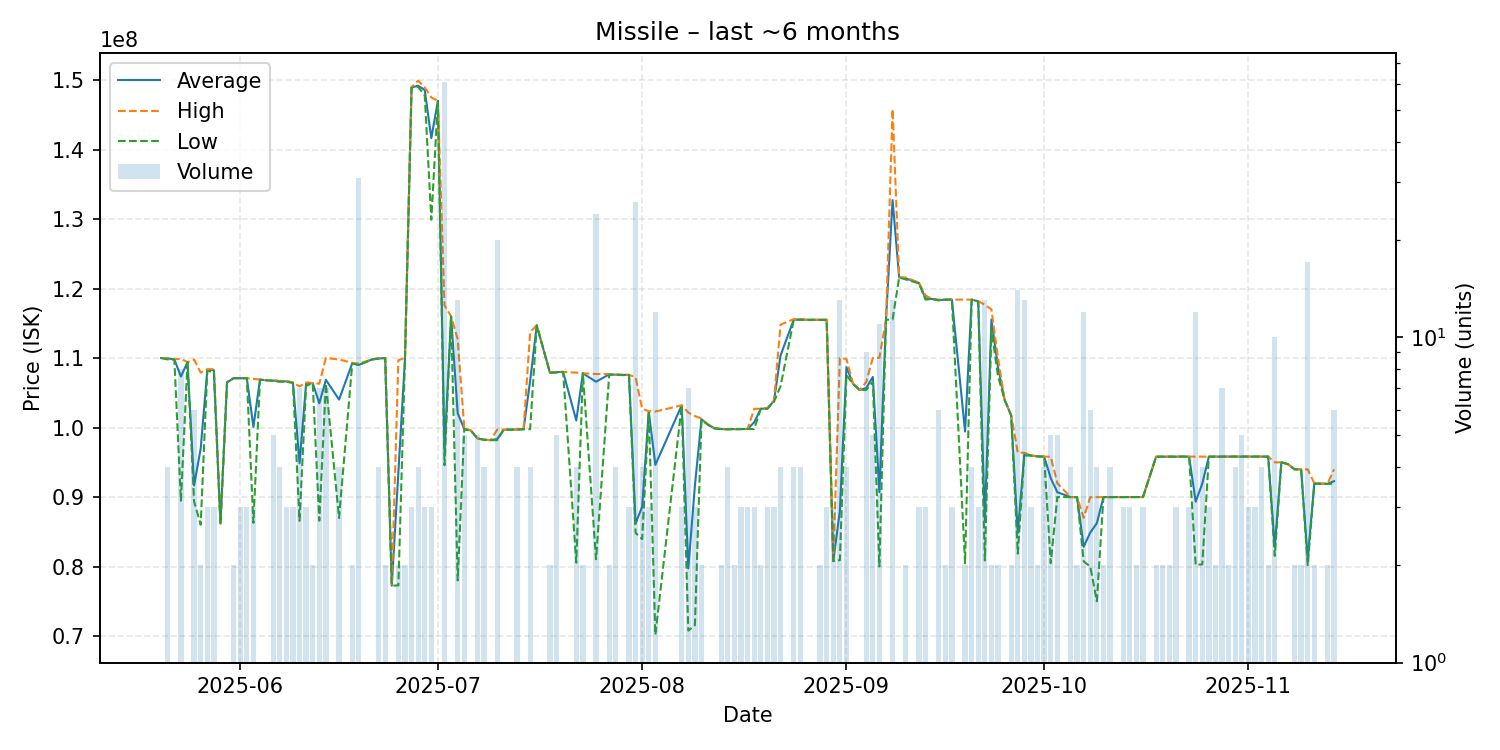

The data file committed next to this chart (first rows):
date, average, highest, lowest, order_count, volume
2025-05-20, 110000000, 110000000, 110000000, 1, 1
2025-05-21, 109950000, 110000000, 109800000, 4, 4
2025-05-22, 109800000, 109800000, 109800000, 1, 1
2025-05-23, 107345000, 109900000, 89460000, 7, 8
2025-05-24, 109400000, 109400000, 109400000, 1, 1
2025-05-25, 91675000, 109800000, 89350000, 6, 6
2025-05-26, 96960000, 107900000, 86020000, 2, 2
2025-05-27, 108233333, 108400000, 108150000, 3, 3
2025-05-28, 108266667, 108400000, 108000000, 3, 3
2025-05-29, 86180000, 86180000, 86180000, 1, 1
2025-05-30, 106500000, 106500000, 106500000, 1, 1
2025-05-31, 107100000, 107100000, 107100000, 2, 2
2025-06-01, 107100000, 107100000, 107100000, 3, 3
2025-06-02, 107100000, 107100000, 107100000, 3, 3
2025-06-03, 100090000, 107000000, 86270000, 3, 3
2025-06-04, 106900000, 106900000, 106900000, 1, 1
2025-06-05, 106800000, 106800000, 106800000, 1, 1
2025-06-06, 106760000, 106850000, 106700000, 5, 5
2025-06-07, 106650000, 106700000, 106600000, 4, 4
2025-06-08, 106633333, 106700000, 106600000, 3, 3
2025-06-09, 106466667, 106500000, 106400000, 3, 3
2025-06-10, 94874286, 105900000, 86580000, 5, 7
2025-06-11, 106333333, 106500000, 106000000, 3, 3
2025-06-12, 106400000, 106400000, 106400000, 2, 2
2025-06-13, 103485714, 106300000, 86600000, 4, 7
2025-06-14, 106871429, 110000000, 106350000, 6, 7
2025-06-16, 104020000, 109800000, 86980000, 4, 4
2025-06-18, 109250000, 109300000, 109200000, 2, 2
2025-06-19, 109016129, 109200000, 109000000, 4, 31
2025-06-21, 109800000, 109800000, 109800000, 1, 1
2025-06-22, 109925000, 110000000, 109900000, 4, 4
2025-06-23, 110000000, 110000000, 110000000, 2, 2
2025-06-24, 77250000, 77250000, 77250000, 1, 1
2025-06-25, 93495000, 109700000, 77290000, 2, 2
2025-06-26, 109850000, 110000000, 109700000, 2, 2
2025-06-27, 148933333, 149000000, 148900000, 3, 3
2025-06-28, 149175000, 149900000, 149000000, 4, 4
2025-06-29, 148566667, 148950000, 147800000, 3, 3
2025-06-30, 141633333, 147500000, 129900000, 3, 3
2025-07-01, 147000000, 147000000, 147000000, 1, 1
2025-07-02, 96556885, 117600000, 94580000, 26, 61
2025-07-03, 116000000, 116000000, 116000000, 1, 1
2025-07-04, 102069231, 112700000, 78000000, 9, 13
2025-07-05, 99792000, 100000000, 99740000, 5, 5
2025-07-06, 99570000, 99570000, 99570000, 1, 1
2025-07-07, 98434000, 98440000, 98420000, 4, 5
2025-07-08, 98247500, 98250000, 98240000, 4, 4
2025-07-09, 98190000, 98190000, 98190000, 1, 1
2025-07-10, 98340000, 99700000, 98180000, 9, 20
2025-07-11, 99690000, 99690000, 99690000, 1, 1
2025-07-13, 99715000, 99760000, 99700000, 4, 4
2025-07-14, 99760000, 99760000, 99760000, 1, 1
2025-07-15, 106755000, 113750000, 99760000, 4, 4
2025-07-16, 114700000, 114700000, 114700000, 1, 1
2025-07-18, 107900000, 107900000, 107900000, 2, 2
2025-07-19, 107980000, 108000000, 107900000, 5, 5
2025-07-20, 108000000, 108000000, 108000000, 1, 1
2025-07-22, 101015000, 107900000, 80560000, 4, 4
2025-07-23, 107800000, 107800000, 107800000, 2, 2
2025-07-25, 106589583, 107700000, 81050000, 3, 24
... 99 more rows
